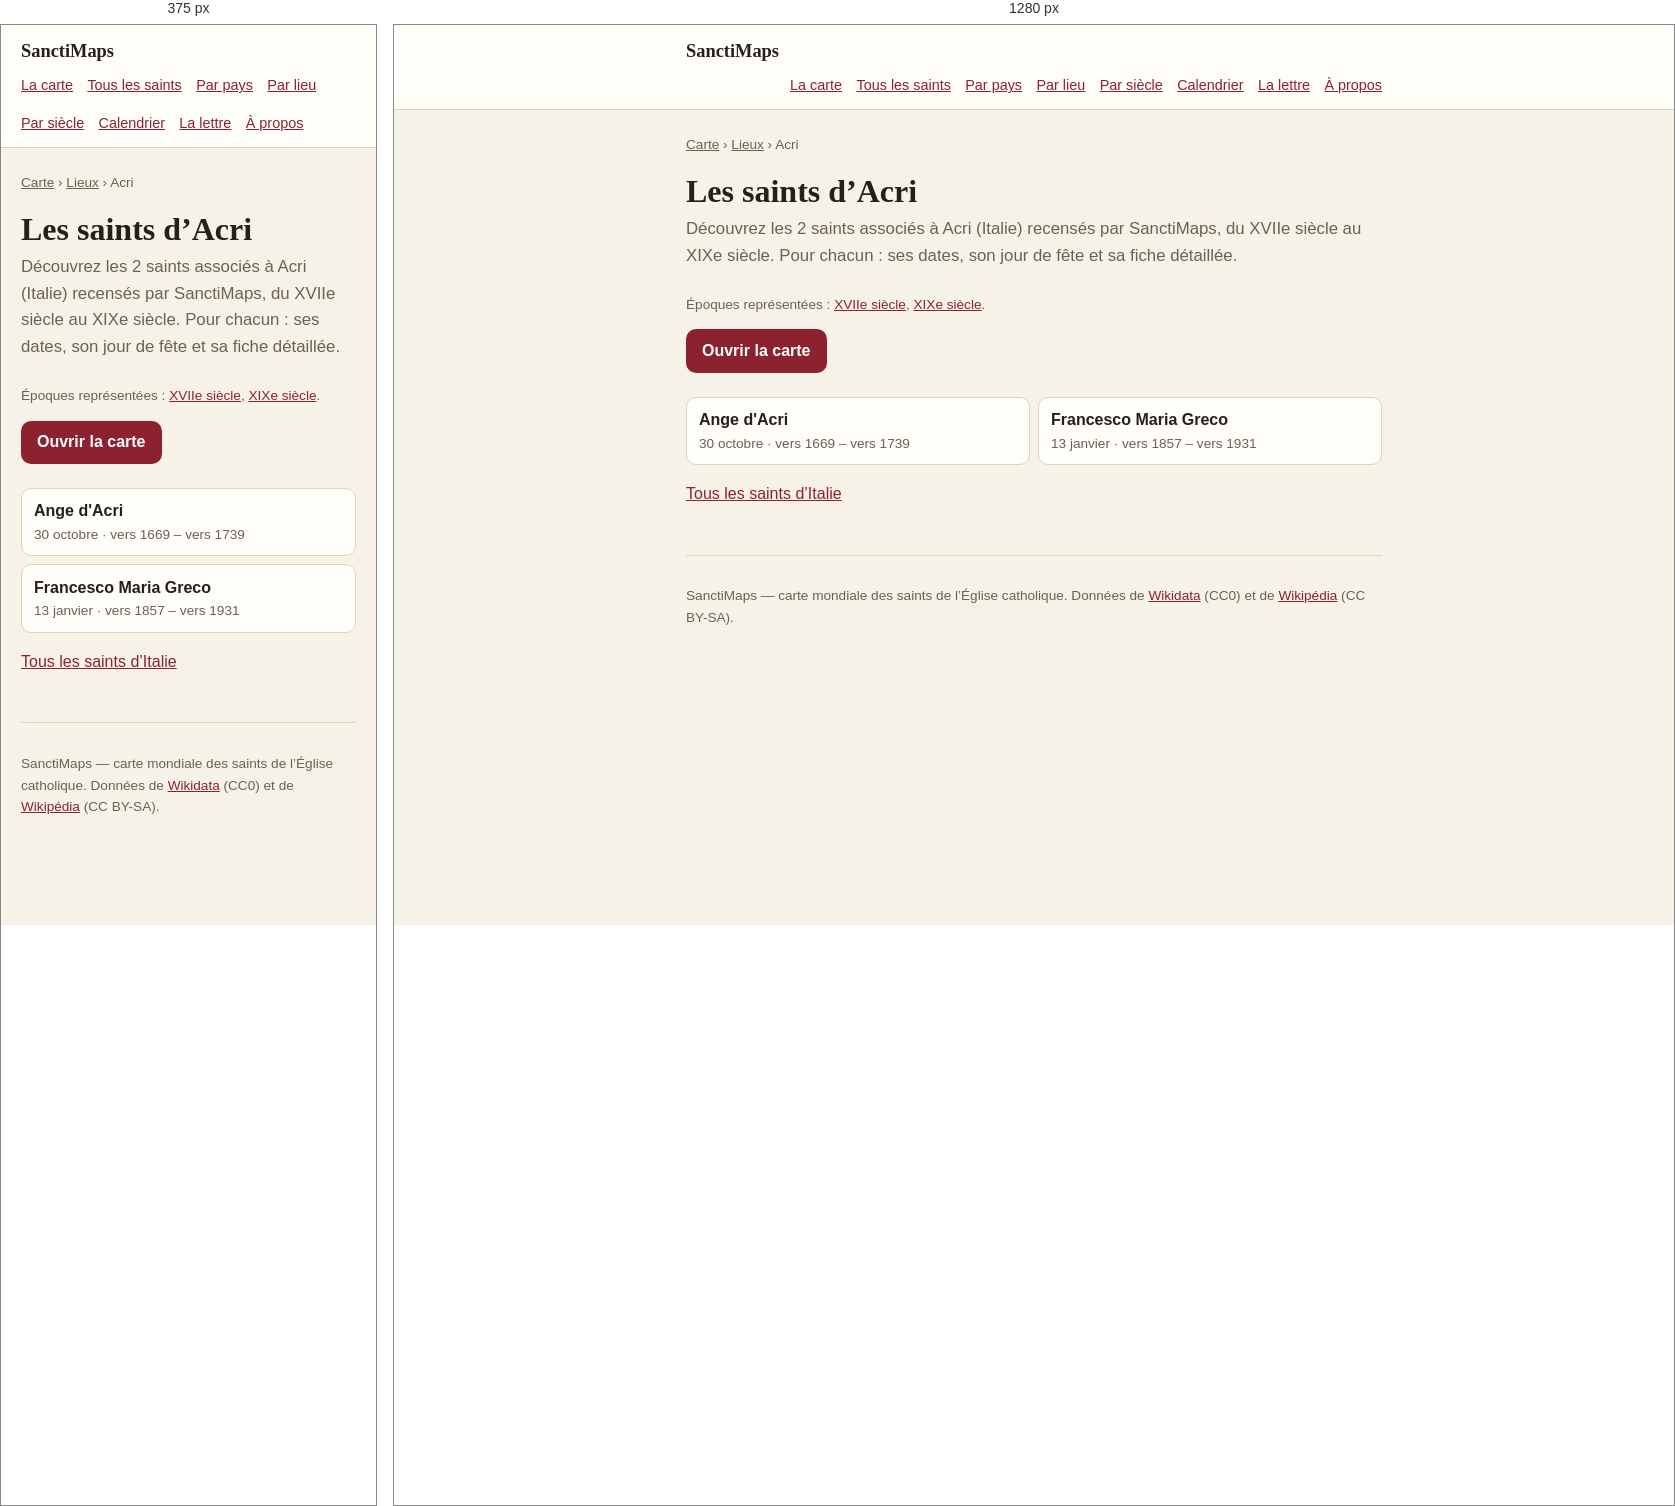
Rendered at 375 px and 1280 px, left to right.

<!-- file: index.html -->
<!doctype html>
<html lang="fr">
<head>
<meta charset="utf-8">
<meta name="viewport" content="width=device-width, initial-scale=1">
<title>Les saints d’Acri — 2 saints | SanctiMaps</title>
<meta name="description" content="Les 2 saints nés d’Acri (Italie) : Ange d'Acri, Francesco Maria Greco.">
<link rel="canonical" href="https://sanctimaps.fr/lieux/acri/">
<meta property="og:type" content="article">
<meta property="og:title" content="Les saints d’Acri — 2 saints | SanctiMaps">
<meta property="og:description" content="Les 2 saints nés d’Acri (Italie) : Ange d'Acri, Francesco Maria Greco.">
<meta property="og:url" content="https://sanctimaps.fr/lieux/acri/">
<meta property="og:site_name" content="SanctiMaps">
<meta name="color-scheme" content="light dark">
<link rel="icon" href="../../favicon.ico" sizes="16x16 32x32 48x48">
<link rel="icon" type="image/png" sizes="16x16" href="../../icons/icon-16.png">
<link rel="icon" type="image/png" sizes="32x32" href="../../icons/icon-32.png">
<link rel="icon" type="image/png" sizes="192x192" href="../../icons/icon-192.png">
<link rel="apple-touch-icon" sizes="180x180" href="../../icons/apple-touch-icon.png">
<link rel="manifest" href="../../site.webmanifest">
<meta name="theme-color" content="#f8eede">
<meta property="og:image" content="https://sanctimaps.fr/icons/icon-512.png">
<meta name="twitter:card" content="summary">
<link rel="alternate" type="application/atom+xml" title="SanctiMaps — le saint du jour" href="../../feed.xml">
<link rel="stylesheet" href="../../src/css/page.css">
<script>
// Le thème choisi sur la carte vaut aussi ici, et se pose avant le premier
// rendu : une page claire qui vire au sombre après coup se voit.
try {
  var saved = localStorage.getItem('sanctimaps.theme.v1');
  if (saved === 'light' || saved === 'dark') document.documentElement.setAttribute('data-theme', saved);
} catch (e) { /* sans stockage, on suit le navigateur */ }
</script>
<script type="application/ld+json">{"@context":"https://schema.org","@type":"Place","name":"Acri","address":{"@type":"PostalAddress","addressLocality":"Acri","addressCountry":"ITA"},"geo":{"@type":"GeoCoordinates","latitude":39.5,"longitude":16.3833},"url":"https://sanctimaps.fr/lieux/acri/"}</script>
<script type="application/ld+json">{"@context":"https://schema.org","@type":"BreadcrumbList","itemListElement":[{"@type":"ListItem","position":1,"name":"SanctiMaps","item":"https://sanctimaps.fr/"},{"@type":"ListItem","position":2,"name":"Lieux","item":"https://sanctimaps.fr/lieux/"},{"@type":"ListItem","position":3,"name":"Les saints d’Acri","item":"https://sanctimaps.fr/lieux/acri/"}]}</script>
<script type="application/ld+json">{"@context":"https://schema.org","@type":"ItemList","numberOfItems":2,"itemListElement":[{"@type":"ListItem","position":1,"name":"Ange d'Acri","url":"https://sanctimaps.fr/saints/ange-d-acri/"},{"@type":"ListItem","position":2,"name":"Francesco Maria Greco","url":"https://sanctimaps.fr/saints/francesco-maria-greco/"}]}</script>
</head>
<body>
<header class="top">
  <div class="top__in">
    <a class="top__brand" href="../../index.html">SanctiMaps</a>
    <nav class="top__nav">
      <a href="../../index.html">La carte</a>
      <a href="../../saints/">Tous les saints</a>
      <a href="../../pays/">Par pays</a>
      <a href="../../lieux/">Par lieu</a>
      <a href="../../epoques/">Par siècle</a>
      <a href="../../calendrier/">Calendrier</a>
      <a href="../../lettre/">La lettre</a>
      <a href="../../a-propos/">À propos</a>
    </nav>
  </div>
</header>
<div class="wrap">
<nav class="crumbs"><a href="../../index.html">Carte</a> › <a href="../">Lieux</a> › Acri</nav>
<h1>Les saints d’Acri</h1>
<p class="lede">Découvrez les 2 saints associés à Acri (Italie) recensés par SanctiMaps, du XVIIe siècle au XIXe siècle. Pour chacun : ses dates, son jour de fête et sa fiche détaillée.</p>
<p class="note">Époques représentées : <a href="../../epoques/17e-siecle/">XVIIe siècle</a>, <a href="../../epoques/19e-siecle/">XIXe siècle</a>.</p>

<a class="go" href="../../index.html">Ouvrir la carte</a>
<ul class="cards">
  <li><a href="../../saints/ange-d-acri/"><b>Ange d'Acri</b><span>30 octobre · vers 1669 – vers 1739</span></a></li>
  <li><a href="../../saints/francesco-maria-greco/"><b>Francesco Maria Greco</b><span>13 janvier · vers 1857 – vers 1931</span></a></li>
</ul>
<p><a href="../../pays/italie/">Tous les saints d’Italie</a></p>
<footer class="foot">
  <p>SanctiMaps — carte mondiale des saints de l’Église catholique.
  Données de <a href="https://www.wikidata.org/" rel="noreferrer">Wikidata</a> (CC0)
  et de <a href="https://fr.wikipedia.org/" rel="noreferrer">Wikipédia</a> (CC BY-SA).</p>
</footer>
</div>
</body>
</html>


/* @media block from page.css */
@media (max-width: 34rem) {
  .plain { columns: 1; }
}